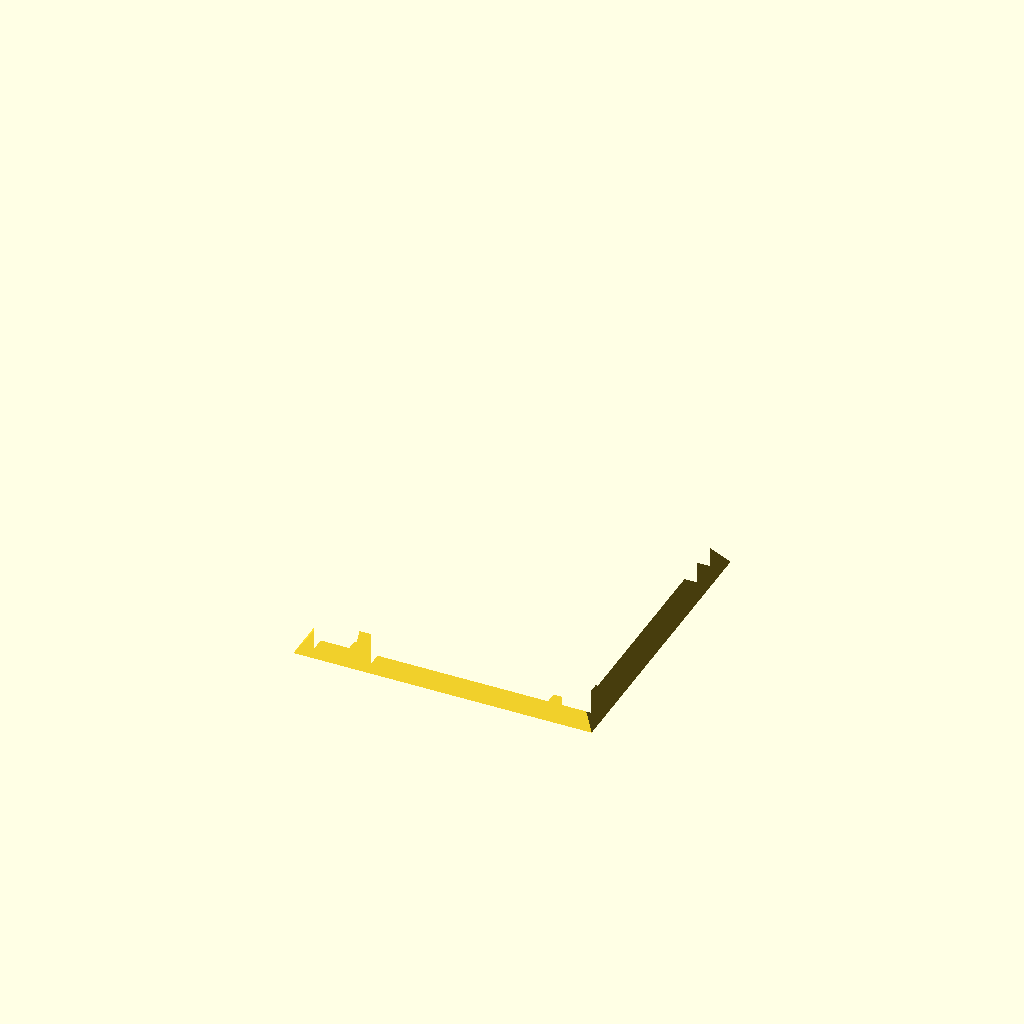
Cell 1: the model at its default parameters.
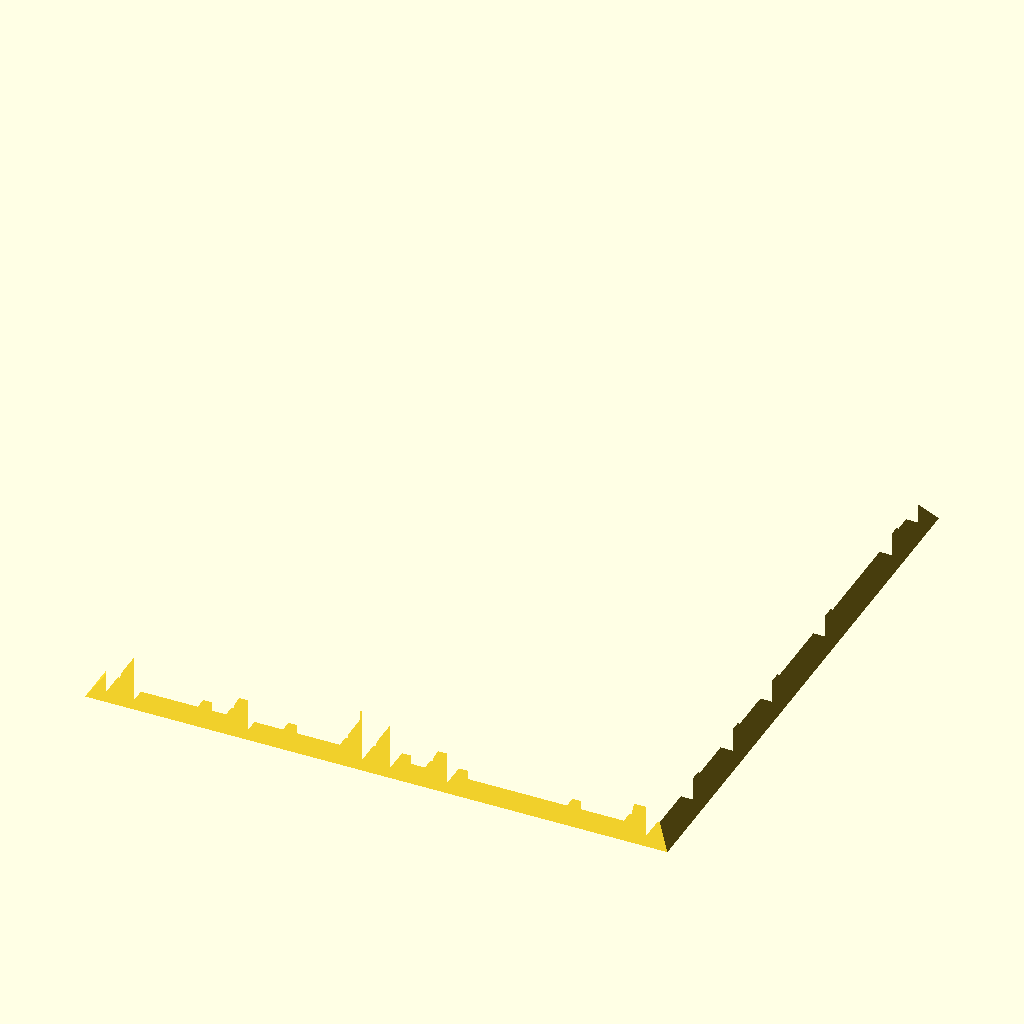
Cell 2: the same model with maze_rows = 20.
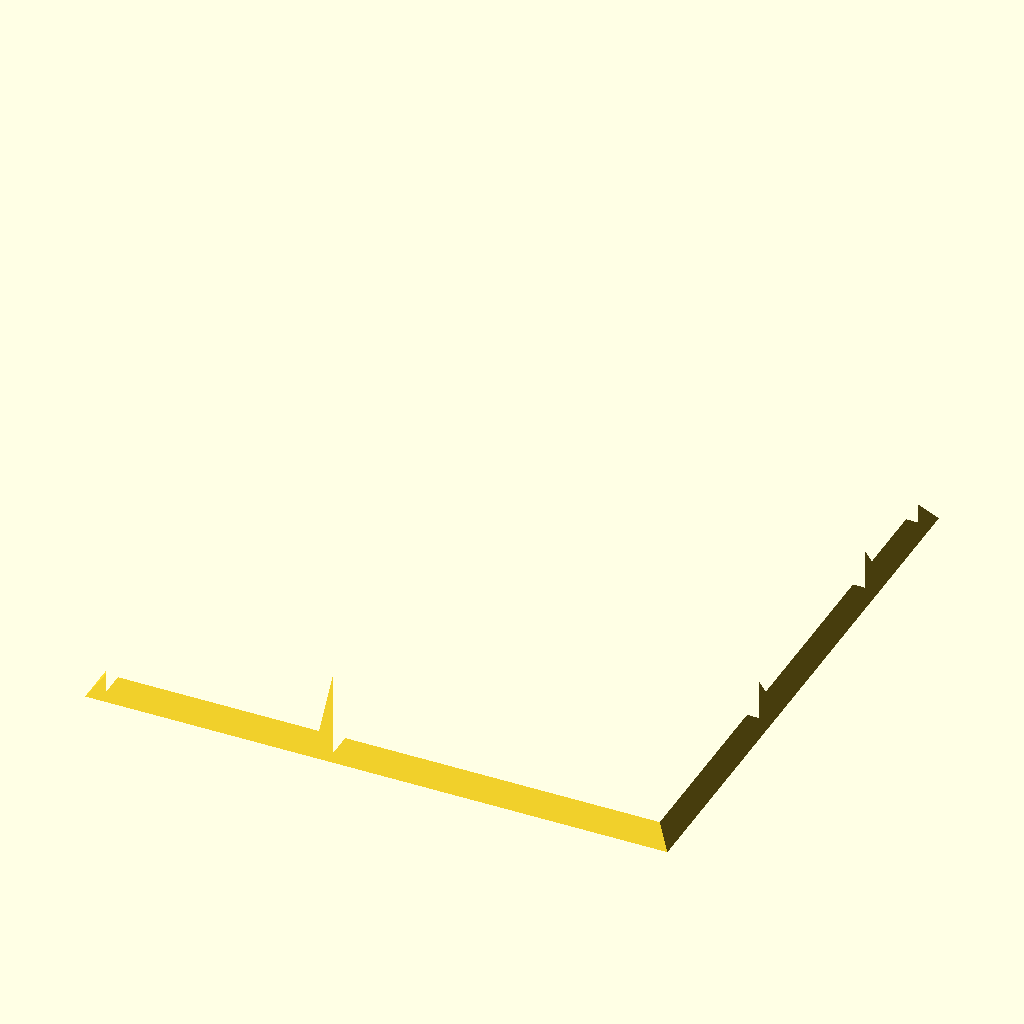
Cell 3: the same model with cell_width = 4.
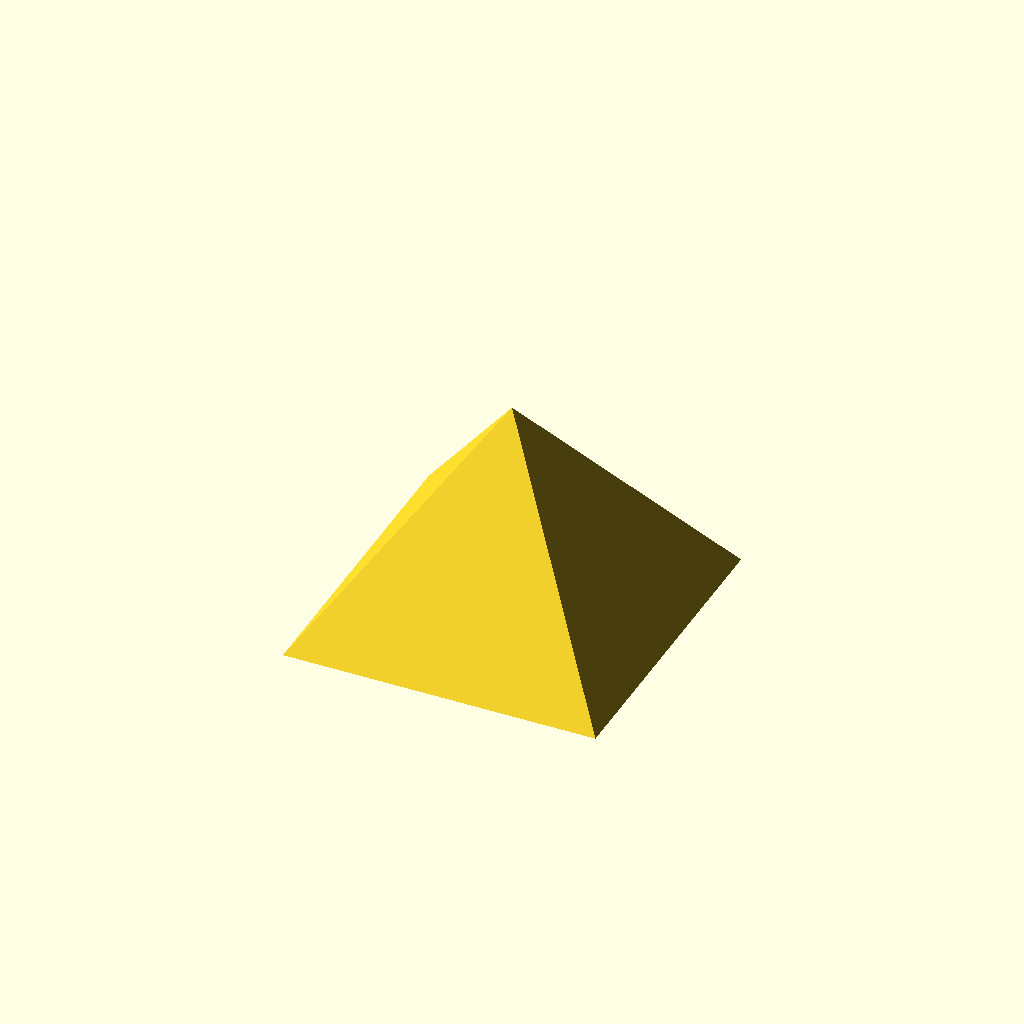
Cell 4 — wall_thickness set to 2, the other parameters unchanged.
All cells are drawn from one camera (rotation 55°, 0°, 25°, orthographic, colour scheme Cornfield), so only the parameter changes between them.
OpenSCAD source file examples/maze/pyramid_maze.scad:
use <square_maze.scad>

maze_rows = 10;
cell_width = 2;
wall_thickness = 1;

module pyramid_maze(maze_rows, cell_width, wall_thickness) {
    module pyramid(leng) {
        height = leng / 1.4142135623730950488016887242097;
        linear_extrude(height, scale = 0) 
            square(leng, center = true);
    }
    
    leng = maze_rows * cell_width ;
    half_leng = leng / 2;
    
    intersection() {
        linear_extrude(leng * 2) 
        translate([-half_leng, -half_leng]) 
            square_maze(maze_rows, cell_width, wall_thickness);

        pyramid(leng + wall_thickness);
    }
}

pyramid_maze(maze_rows, cell_width, wall_thickness);
Customizer parameters (derived from the source; name, type, default, range or options):
maze_rows: number, default 10
cell_width: number, default 2
wall_thickness: number, default 1
